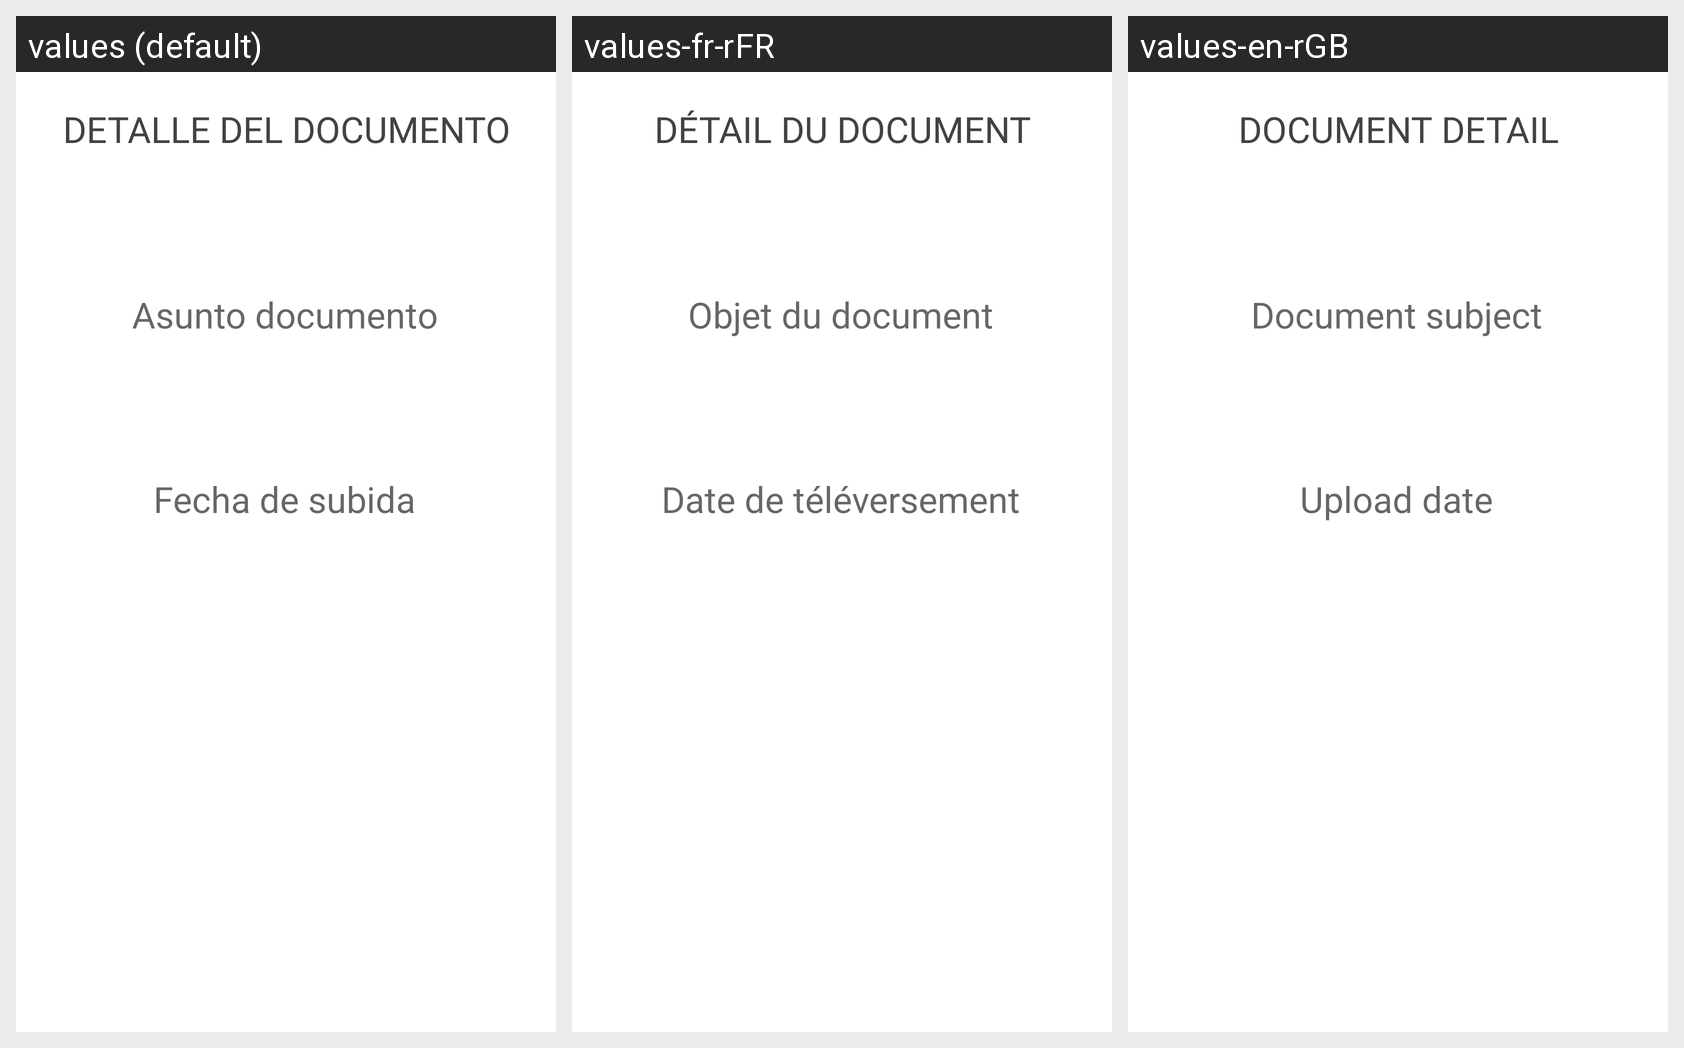

For this localized Android screen grid, give each drawn string resource with its value in every locale shown.
Android screen res/layout/activity_mostrar_detalle_documentos.xml rendered under 3 locales, left to right: values (default), values-fr-rFR, values-en-rGB. Device: Nexus 5 (rendered at 1080×1920; each locale shown at half size, 540×960, under a caption strip naming it); theme Theme.H91.
Strings drawn on this screen, with the default value and each locale's value (text and hints the layout hard-codes, and strings that could not be matched under every locale, appear in the picture but are not listed):

detalle_del_documento
  values: DETALLE DEL DOCUMENTO
  values-fr-rFR: DÉTAIL DU DOCUMENT
  values-en-rGB: DOCUMENT DETAIL

asunto_documento
  values: Asunto documento
  values-fr-rFR: Objet du document
  values-en-rGB: Document subject

fecha_de_subida
  values: Fecha de subida
  values-fr-rFR: Date de téléversement
  values-en-rGB: Upload date
